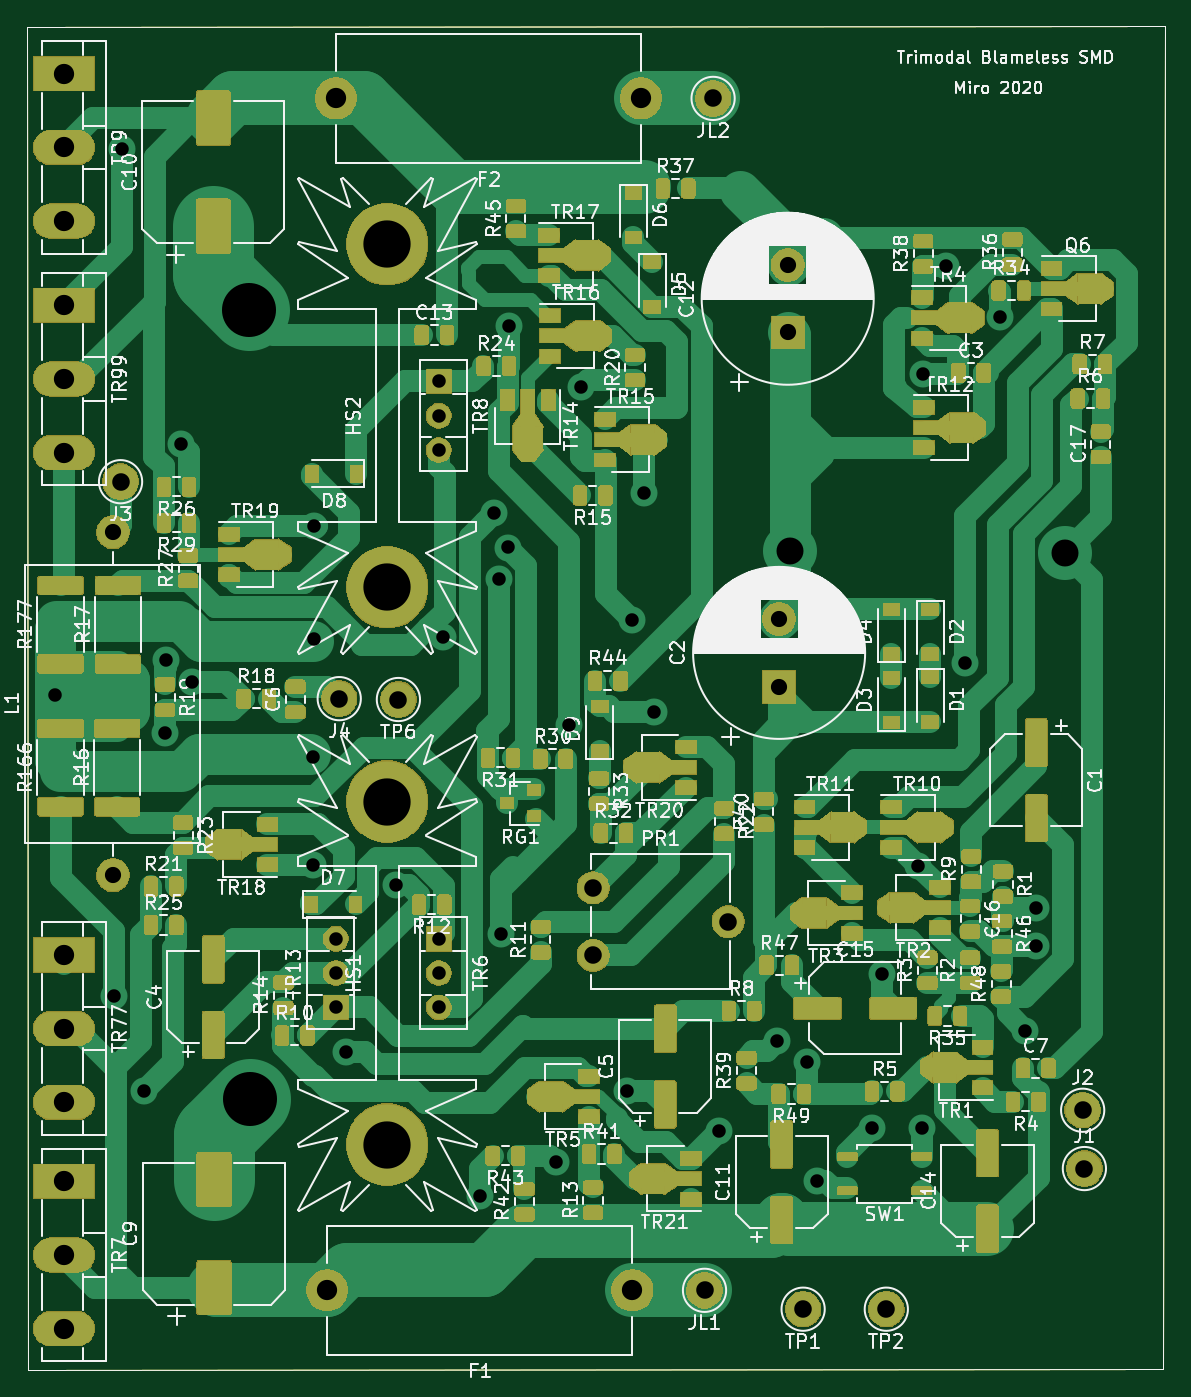
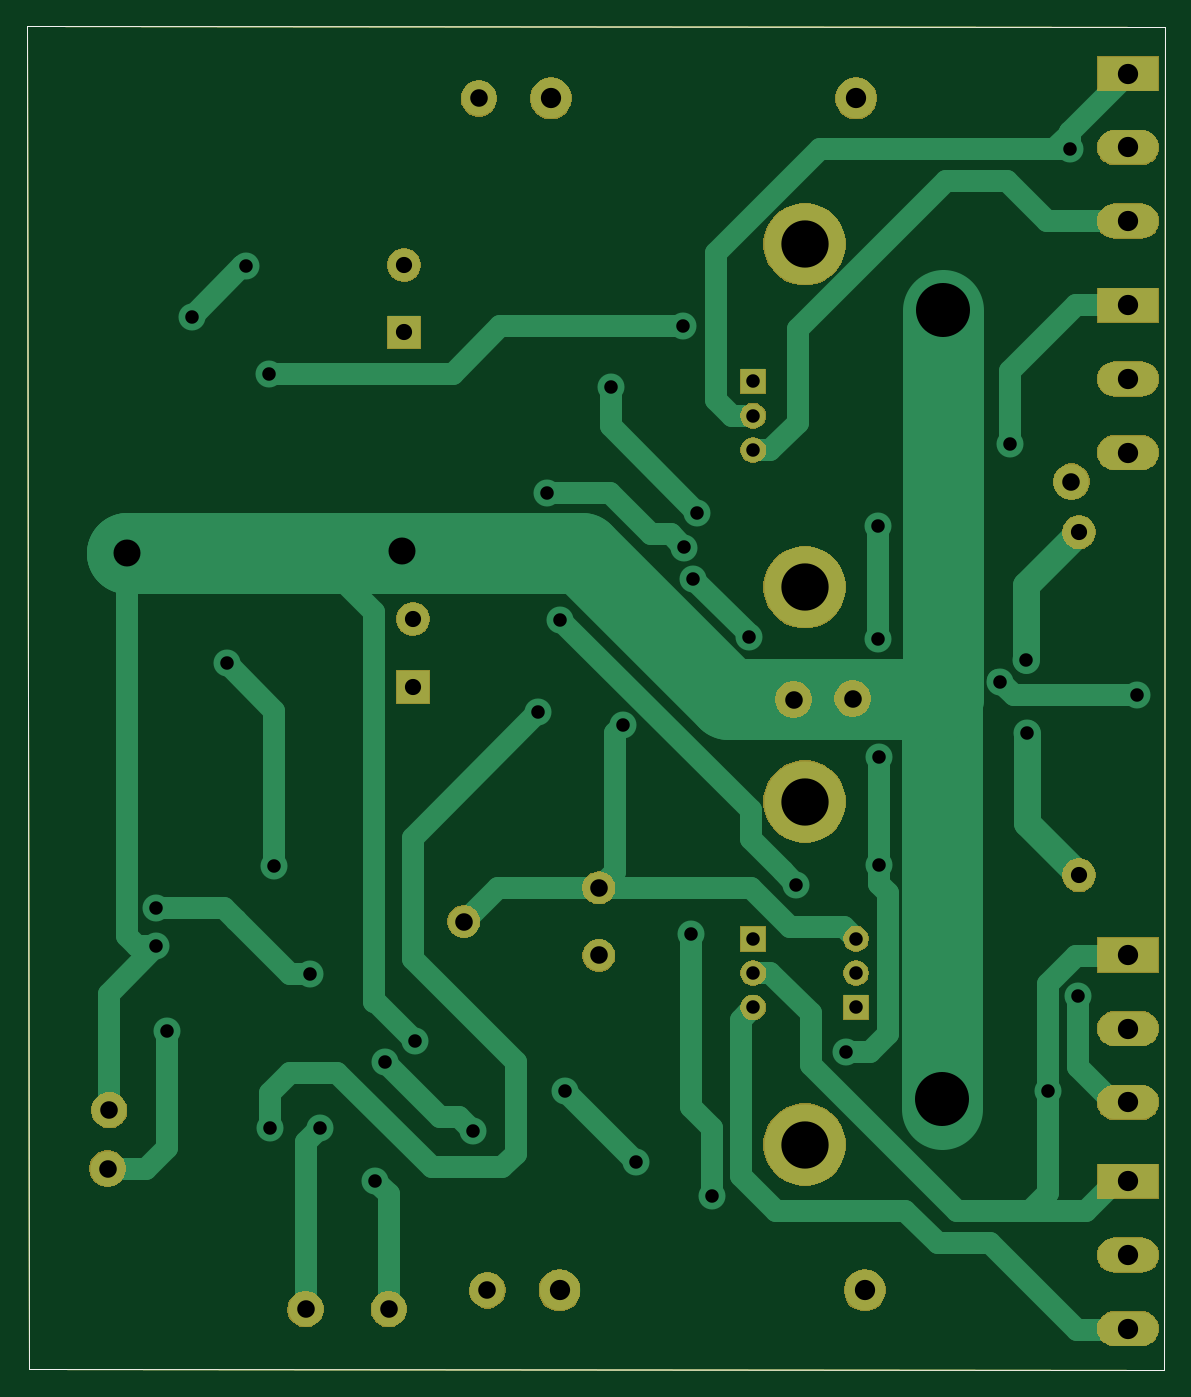
Circuit board: 11 layer files. Board 84.3 x 99.5 mm.
- bottom_copper: Trimodal SMD LN-B_Cu.gbl (11728 bytes)
- bottom_mask: Trimodal SMD LN-B_Mask.gbs (42121 bytes)
- paste: Trimodal SMD LN-B_Paste.gbp (730 bytes)
- bottom_silk: Trimodal SMD LN-B_SilkS.gbo (731 bytes)
- outline: Trimodal SMD LN-Edge_Cuts.gm1 (703 bytes)
- top_copper: Trimodal SMD LN-F_Cu.gtl (281031 bytes)
- top_mask: Trimodal SMD LN-F_Mask.gts (208722 bytes)
- paste: Trimodal SMD LN-F_Paste.gtp (238084 bytes)
- top_silk: Trimodal SMD LN-F_SilkS.gto (153873 bytes)
- drill: Trimodal SMD LN-NPTH.drl (323 bytes)
- drill: Trimodal SMD LN-PTH.drl (1756 bytes)

=== bottom_copper: Trimodal SMD LN-B_Cu.gbl (11728 bytes, source omitted) ===
=== bottom_mask: Trimodal SMD LN-B_Mask.gbs (42121 bytes, source omitted) ===
=== paste: Trimodal SMD LN-B_Paste.gbp ===
%TF.GenerationSoftware,KiCad,Pcbnew,5.1.5-52549c5~84~ubuntu18.04.1*%
%TF.CreationDate,2020-04-30T17:46:21+12:00*%
%TF.ProjectId,Trimodal SMD Cheap,5472696d-6f64-4616-9c20-534d44204368,rev?*%
%TF.SameCoordinates,Original*%
%TF.FileFunction,Paste,Bot*%
%TF.FilePolarity,Positive*%
%FSLAX46Y46*%
G04 Gerber Fmt 4.6, Leading zero omitted, Abs format (unit mm)*
G04 Created by KiCad (PCBNEW 5.1.5-52549c5~84~ubuntu18.04.1) date 2020-04-30 17:46:21*
%MOMM*%
%LPD*%
G04 APERTURE LIST*
%ADD10C,0.100000*%
G04 APERTURE END LIST*
D10*
X146494500Y-32131000D02*
X146367500Y-131572000D01*
X62230000Y-32194500D02*
X146494500Y-32131000D01*
X62293500Y-131635500D02*
X62230000Y-32194500D01*
X146367500Y-131572000D02*
X62293500Y-131635500D01*
M02*

=== bottom_silk: Trimodal SMD LN-B_SilkS.gbo ===
%TF.GenerationSoftware,KiCad,Pcbnew,5.1.5-52549c5~84~ubuntu18.04.1*%
%TF.CreationDate,2020-04-30T17:46:21+12:00*%
%TF.ProjectId,Trimodal SMD Cheap,5472696d-6f64-4616-9c20-534d44204368,rev?*%
%TF.SameCoordinates,Original*%
%TF.FileFunction,Legend,Bot*%
%TF.FilePolarity,Positive*%
%FSLAX46Y46*%
G04 Gerber Fmt 4.6, Leading zero omitted, Abs format (unit mm)*
G04 Created by KiCad (PCBNEW 5.1.5-52549c5~84~ubuntu18.04.1) date 2020-04-30 17:46:21*
%MOMM*%
%LPD*%
G04 APERTURE LIST*
%ADD10C,0.100000*%
G04 APERTURE END LIST*
D10*
X146494500Y-32131000D02*
X146367500Y-131572000D01*
X62230000Y-32194500D02*
X146494500Y-32131000D01*
X62293500Y-131635500D02*
X62230000Y-32194500D01*
X146367500Y-131572000D02*
X62293500Y-131635500D01*
M02*

=== outline: Trimodal SMD LN-Edge_Cuts.gm1 ===
%TF.GenerationSoftware,KiCad,Pcbnew,5.1.5-52549c5~84~ubuntu18.04.1*%
%TF.CreationDate,2020-04-30T17:46:21+12:00*%
%TF.ProjectId,Trimodal SMD Cheap,5472696d-6f64-4616-9c20-534d44204368,rev?*%
%TF.SameCoordinates,Original*%
%TF.FileFunction,Profile,NP*%
%FSLAX46Y46*%
G04 Gerber Fmt 4.6, Leading zero omitted, Abs format (unit mm)*
G04 Created by KiCad (PCBNEW 5.1.5-52549c5~84~ubuntu18.04.1) date 2020-04-30 17:46:21*
%MOMM*%
%LPD*%
G04 APERTURE LIST*
%ADD10C,0.100000*%
G04 APERTURE END LIST*
D10*
X146494500Y-32131000D02*
X146367500Y-131572000D01*
X62230000Y-32194500D02*
X146494500Y-32131000D01*
X62293500Y-131635500D02*
X62230000Y-32194500D01*
X146367500Y-131572000D02*
X62293500Y-131635500D01*
M02*

=== top_copper: Trimodal SMD LN-F_Cu.gtl (281031 bytes, source omitted) ===
=== top_mask: Trimodal SMD LN-F_Mask.gts (208722 bytes, source omitted) ===
=== paste: Trimodal SMD LN-F_Paste.gtp (238084 bytes, source omitted) ===
=== top_silk: Trimodal SMD LN-F_SilkS.gto (153873 bytes, source omitted) ===
=== drill: Trimodal SMD LN-NPTH.drl ===
M48
; DRILL file {KiCad 5.1.5-52549c5~84~ubuntu18.04.1} date Thu 30 Apr 2020 17:45:30 NZST
; FORMAT={-:-/ absolute / inch / decimal}
; #@! TF.CreationDate,2020-04-30T17:45:30+12:00
; #@! TF.GenerationSoftware,Kicad,Pcbnew,5.1.5-52549c5~84~ubuntu18.04.1
; #@! TF.FileFunction,NonPlated,1,2,NPTH
FMAT,2
INCH
%
G90
G05
T0
M30

=== drill: Trimodal SMD LN-PTH.drl ===
M48
; DRILL file {KiCad 5.1.5-52549c5~84~ubuntu18.04.1} date Thu 30 Apr 2020 17:45:30 NZST
; FORMAT={-:-/ absolute / inch / decimal}
; #@! TF.CreationDate,2020-04-30T17:45:30+12:00
; #@! TF.GenerationSoftware,Kicad,Pcbnew,5.1.5-52549c5~84~ubuntu18.04.1
; #@! TF.FileFunction,Plated,1,2,PTH
FMAT,2
INCH
T1C0.0394
T2C0.0472
T3C0.0512
T4C0.0591
T5C0.0787
T6C0.1378
T7C0.1575
%
G90
G05
T1
X2.5325Y-3.215
X2.7025Y-4.0925
X2.7275Y-1.6225
X2.79Y-4.37
X2.8525Y-3.325
X2.855Y-3.1125
X2.9Y-2.4825
X2.93Y-3.175
X3.2841Y-3.395
X3.2841Y-3.7091
X3.285Y-2.7223
X3.285Y-3.05
X3.38Y-4.255
X3.525Y-3.7675
X3.6625Y-3.045
X3.77Y-4.675
X3.8125Y-2.6825
X3.8249Y-2.8751
X3.8325Y-3.9125
X3.8507Y-2.7843
X3.855Y-2.14
X3.9925Y-4.575
X4.03Y-3.3025
X4.065Y-2.3175
X4.2Y-4.3675
X4.2125Y-2.995
X4.25Y-2.625
X4.2775Y-3.265
X4.4675Y-4.485
X4.6375Y-4.2225
X4.7225Y-4.285
X4.7525Y-4.63
X4.9134Y-4.4775
X4.9435Y-4.0285
X5.0479Y-3.7121
X5.0583Y-4.4758
X5.0625Y-2.2775
X5.13Y-1.965
X5.185Y-3.1225
X5.2875Y-2.1125
X5.36Y-4.1925
X5.39Y-3.9475
X5.3925Y-3.835
X3.65Y-2.3
X3.65Y-2.4
X3.65Y-2.5
X3.35Y-3.925
X3.35Y-4.025
X3.35Y-4.125
X3.65Y-3.925
X3.65Y-4.025
X3.65Y-4.125
T2
X4.6425Y-2.9931
X4.6425Y-3.19
X4.6675Y-1.9606
X4.6675Y-2.1575
X2.7Y-2.74
X2.7Y-3.74
T3
X2.7225Y-2.5925
X4.7125Y-5.005
X3.5325Y-3.2275
X4.955Y-5.005
X4.1Y-3.7766
X4.1Y-3.9734
X4.4937Y-3.875
X3.36Y-3.225
X5.5275Y-4.425
X4.45Y-1.475
X4.425Y-4.95
X5.5325Y-4.595
T4
X3.35Y-1.475
X4.2398Y-1.475
X2.5575Y-1.4034
X2.5575Y-1.6179
X2.5575Y-1.8325
X3.325Y-4.95
X4.2148Y-4.95
X2.5575Y-3.9725
X2.5575Y-4.1871
X2.5575Y-4.4016
X2.5575Y-4.6325
X2.5575Y-4.8471
X2.5575Y-5.0616
X2.5575Y-2.0784
X2.5575Y-2.2929
X2.5575Y-2.5075
T5
X4.675Y-2.795
X5.475Y-2.8
T6
X3.5Y-3.525
X3.5Y-4.525
X3.5Y-1.9
X3.5Y-2.9
T7
X3.0975Y-2.0925
X3.1Y-4.3925
T0
M30

